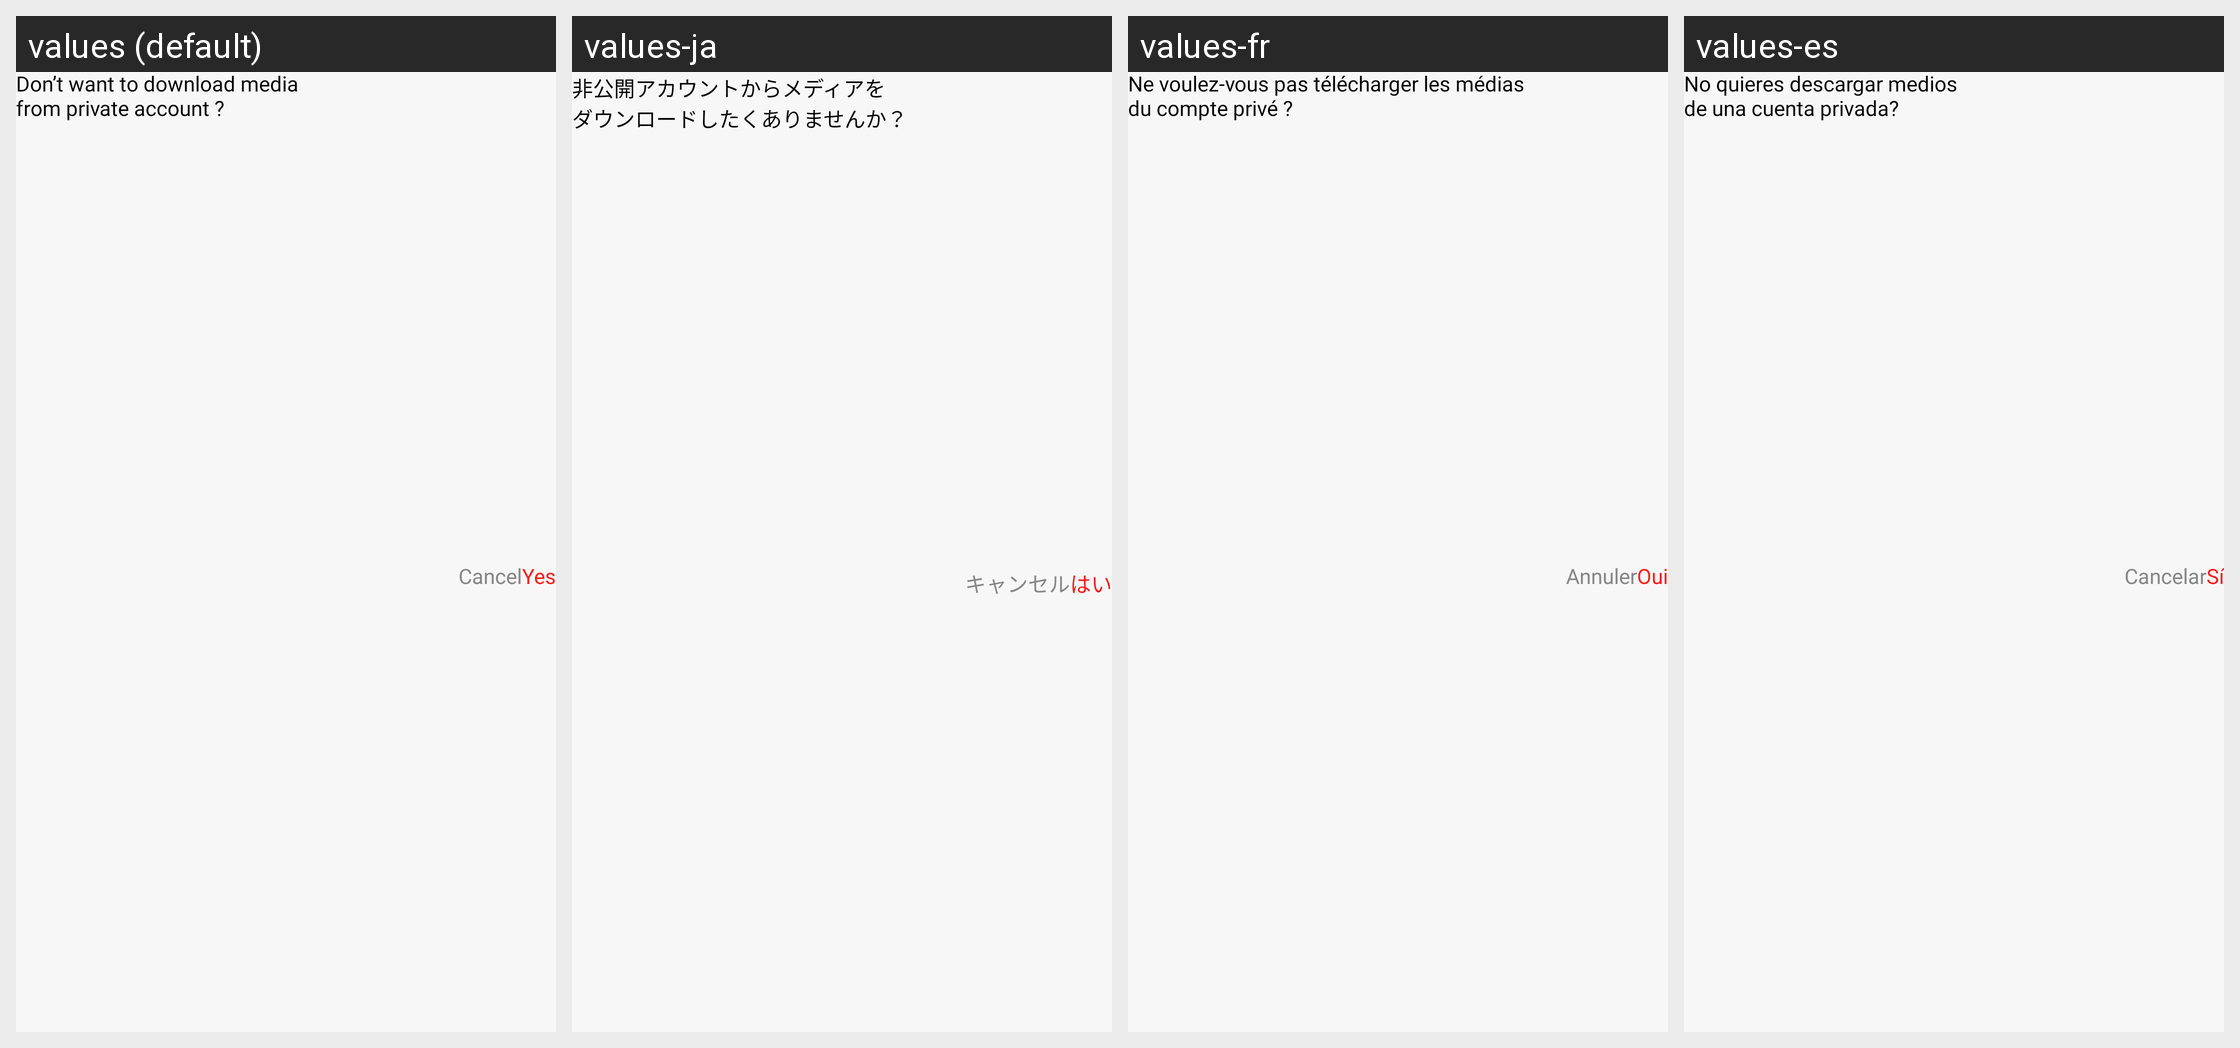

Translations of the strings shown on this Android screen, per locale in the grid:
Android screen res/layout/login_dailog.xml rendered under 4 locales, left to right: values (default), values-ja, values-fr, values-es. Device: Nexus 5 (rendered at 1080×1920; each locale shown at half size, 540×960, under a caption strip naming it); theme Theme.Downloader_Video.
Other locales in the repository, not shown: values-de, values-el, values-hi, values-in, values-it, values-ru.
Strings drawn on this screen, with the default value and each locale's value (text and hints the layout hard-codes, and strings that could not be matched under every locale, appear in the picture but are not listed):

don_t_want_to_download_media_nfrom_private_account
  values: Don’t want to download media 
      from private account ?
  values-ja: 非公開アカウントからメディアを
      ダウンロードしたくありませんか？
  values-fr: Ne voulez-vous pas télécharger les médias 
      du compte privé ?
  values-es: No quieres descargar medios 
      de una cuenta privada?

cancel
  values: Cancel
  values-ja: キャンセル
  values-fr: Annuler
  values-es: Cancelar

yes
  values: Yes
  values-ja: はい
  values-fr: Oui
  values-es: Sí
